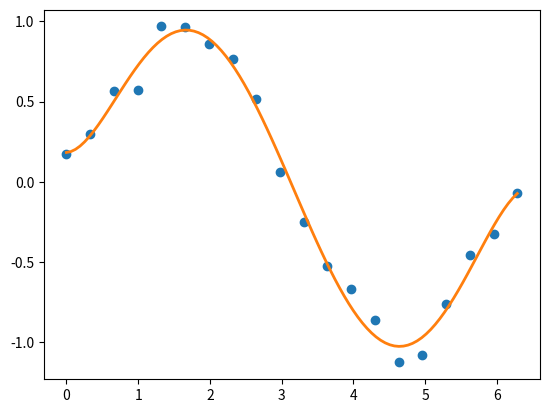

Generate this figure with matplotlib:
#!/usr/bin/env python3

"""
This file is part of eRCaGuy_hello_world:
https://github.com/ElectricRCAircraftGuy/eRCaGuy_hello_world

[redacted]
22 May 2023

Learn how to do polynomial best fits in Python, using `numpy`!
We will plot with `matplotlib`.

This code was modified from the code from the bottom of this page:
https://numpy.org/doc/stable/reference/routines.polynomials.classes.html

Status: wip

keywords: (keywords)

Check this script with `pylint` v2.0.0 or later. See "eRCaGuy_hello_world/python/README.md" for
installation instructions to install the latest version from GitHub.
For a list of all error codes, such as `C0301`, `C0116`, `W0105`, etc., see here:
https://pylint.pycqa.org/en/latest/messages/messages_list.html
```bash
pylint plot_best_fit_polynomial.py
```

Run command:
```bash
./plot_best_fit_polynomial.py
# OR
python3 plot_best_fit_polynomial.py
```

References:
1. *****+ See the example at the bottom of this page, which is where I
   originally modified this code from:
   https://numpy.org/doc/stable/reference/routines.polynomials.classes.html
1. ---
1. https://stackoverflow.com/questions/18767523/fitting-data-with-numpy
1. ***** https://numpy.org/doc/stable/reference/generated/numpy.polynomial.polynomial.Polynomial.html#numpy.polynomial.polynomial.Polynomial
  1. https://numpy.org/doc/stable/reference/generated/numpy.polynomial.polynomial.Polynomial.fit.html#numpy.polynomial.polynomial.Polynomial.fit
  1. Transition guide to use the new API:
     https://numpy.org/doc/stable/reference/routines.polynomials.html

"""

# ORIGINAL CODE:
"""
import numpy as np
import matplotlib.pyplot as plt
from numpy.polynomial import Chebyshev as T

np.random.seed(11)
x = np.linspace(0, 2*np.pi, 20)
y = np.sin(x) + np.random.normal(scale=.1, size=x.shape)
p = T.fit(x, y, 5)
plt.plot(x, y, 'o')
xx, yy = p.linspace()
plt.plot(xx, yy, lw=2)
p.domain
p.window
plt.show()
"""

# MY VERSION:

import numpy as np
import matplotlib.pyplot as plt
from numpy.polynomial import Chebyshev as T

np.random.seed(11)
x = np.linspace(0, 2*np.pi, 20)
y = np.sin(x) + np.random.normal(scale=.1, size=x.shape)
p = T.fit(x, y, 5)
plt.plot(x, y, 'o')
xx, yy = p.linspace()
plt.plot(xx, yy, lw=2)
p.domain
p.window
plt.show()


# pylint: disable-next=pointless-string-statement
"""
SAMPLE OUTPUT:

A single figure is displayed in its own GUI window.

"""
